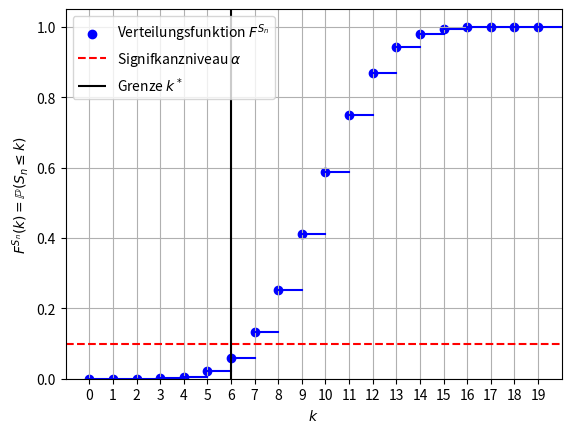

Recreate this plot in Python.
# -*- coding: utf-8 -*-
"""
Created on Mon Jan 31 03:02:44 2022

[redacted]
"""

import scipy.special as scsp
import matplotlib.pyplot as plt
import numpy as np

n=20
p=0.5
q=0.5
a=0.1

# Suche jetzt k, so dass P_0.5(X <= k) <= 0.1

P = 0
k=0
while (P <= a):
   P += scsp.binom(n, k) * p**k * q**(n-k)
   print('Run: ' + str(k) + ' with probability: ' + str(P))
   k += 1
   
   
print('10th perc. calc: ' + str(k-2))

# Plot Verteilungsfunktion F^Sn

def verteilungs_funktion(x_param, y_param):
    x_values = range(0, len(x_param))
    y_values = []
    for y in y_param:
        if y == y_param.__getitem__(0):
            y_values.append(y)
        else:
            y_values.append(y + y_values.__getitem__(len(y_values) - 1))

    for line in x_values:
        x = np.linspace(line, line + 1)
        y = np.linspace(y_values.__getitem__(line), y_values.__getitem__(line))
        plt.plot(x, y, color='blue')
    plt.scatter(x_values, y_values, color='blue', label="Verteilungsfunktion $F^{S_n}$")
    plt.xticks(x_values,x_param)
    plt.hlines(a, -1, 20, colors='r', linestyles='dashed', label=r"Signifkanzniveau $\alpha$")
    plt.vlines(6, -0.01, 1.1, colors='black', label="Grenze $k^*$")
    plt.legend(loc="upper left")
    plt.ylabel(r'$F^{S_n}(k) = \mathbb{P}(S_n \leq k)$')
    plt.xlabel(r'$k$')
    ax = plt.gca()
    ax.set_xlim([-1, 20])
    ax.set_ylim([0, 1.05])
    plt.grid()
    plt.show()

P=0
y = []
k=0
while (k <= 19):
   P = scsp.binom(n, k) * p**k * q**(n-k)
   y.append(P)
   print('Run: ' + str(k) + ' with probability: ' + str(P))
   k += 1

x = range(k)
verteilungs_funktion(x, y)